pico-8 play session: no input (idle)

[t = 1 s] idle ~1s (no d-pad/buttons)
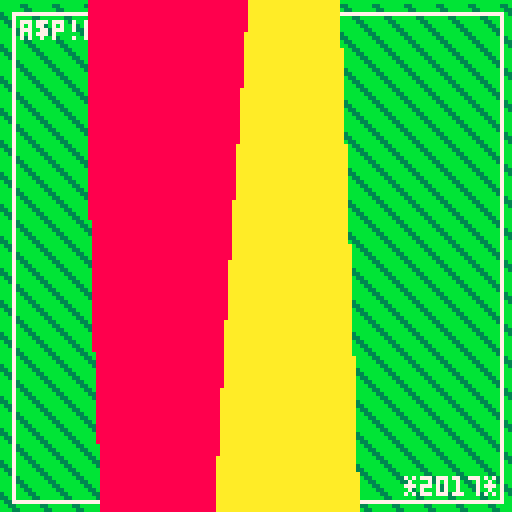
[t = 2 s] idle ~2s (no d-pad/buttons)
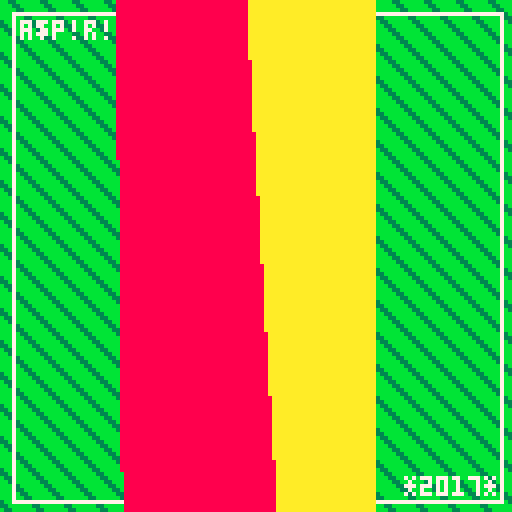
[t = 4 s] idle ~4s (no d-pad/buttons)
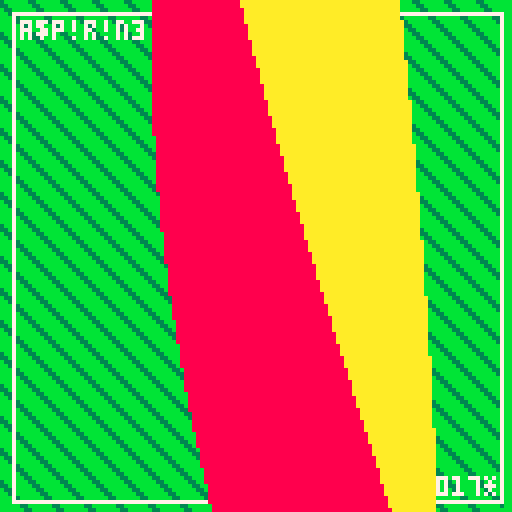
[t = 6 s] idle ~6s (no d-pad/buttons)
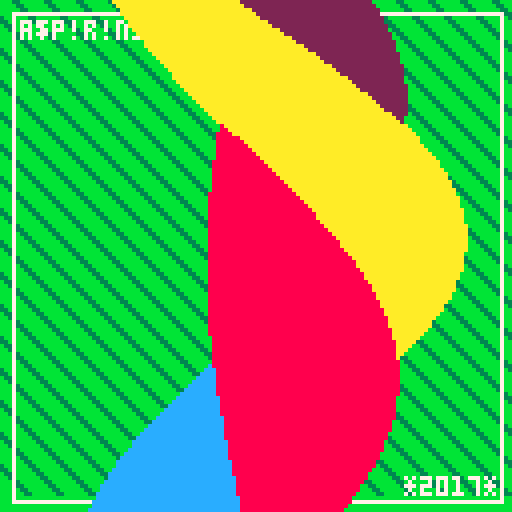

pico-8 cartridge
version 8
__lua__

-- twister


twister_angle = 0
twister_amplitude = 0
twister_width = 64
twister_half_width = twister_width / 2
twister_x = 64 - twister_half_width

function twister_update(frame)
 twister_x = 64 - twister_half_width + 30 * sin(frame * 0.015)
 twister_angle = sin(frame * 0.002)
 twister_amplitude = 0.005 * sin(0.25-sin(frame * 0.001))
end

function twister_draw(angle)
 for y=0,127 do
  local rho = angle + (y * twister_amplitude)
  local x  = twister_x + 24*cos(angle - y * twister_amplitude)
  local x1 = twister_half_width + twister_half_width * sin(rho)
  local x2 = twister_half_width + twister_half_width * sin(rho + 0.25)
  local x3 = twister_half_width + twister_half_width * sin(rho + 0.5)
  local x4 = twister_half_width + twister_half_width * sin(rho + 0.75)

  if x1 < x2 then
   hline(x + x1, y, x2-x1, 10)
  end
  if x2 < x3 then
   hline(x + x2, y, x3-x2, 2)
  end
  if x3 < x4 then
   hline(x + x3, y, x4-x3, 12)
  end
  if x4 < x1 then
   hline(x + x4, y, x1-x4, 8)
  end
 end
end

function hline(x, y, len, col)
 line(x, y, x+len, y, col)
end

-- tiles

function tiles_update(frame)
 tile_offset_x = frame % 16
 tile_offset_Y = (8 + 8 * sin(frame * 0.01)) % 16
end


function tiles_draw()
 cls(11)
 for y=0,16 do
  for x=0,16 do
   local u = 4 + x * 8 - tile_offset_x
   local v = 4 + y * 8 - tile_offset_Y
   spr(1,u,v)
  end
 end
end

-- text


function text_draw()
 rect(3, 3, 125, 125, 7)
 print("a$p!r!n3", 5, 5, 7)
 print("*2017*", 101, 119, 7)
end

-- main

function _init()
 frame = 0
end


function _update()
 frame += 1
 tiles_update(frame)
 twister_update(frame)
end

function _draw()
 tiles_draw()
 text_draw()
 twister_draw(twister_angle)
end
__gfx__
000000003bbbbbb30aaaaaa00aaaaaa0aaaaaaa0aaaaaaaaaaaaaaa0aaaaaa000aaaaaa000000000000000000000000000000000000000000000000000000000
0000000033bbbbbbaaaaaaaaaaaaaaaaaaaaaaaaaaaaaaaaaaaaaaaaaaaaaaaaaaaaaaaa00000000000000000000000000000000000000000000000000000000
00000000b33bbbbbaa0000aaaa000000aa0000aa000aa000aa0000aaaa0000aaaa0000aa00000000000000000000000000000000000000000000000000000000
00000000bb33bbbbaaaaaaaaaaaaaaa0aaaaaaaa000aa000aaaaaaa0aa0000aaaaaaaaaa00000000000000000000000000000000000000000000000000000000
00000000bbb33bbb9999999909999999999999900009900099999990990000999999999900000000000000000000000000000000000000000000000000000000
00000000bbbb33bb9900009900000099990000000009900099000099990000999900000000000000000000000000000000000000000000000000000000000000
00000000bbbbb33b9900009999999999990000009999999999000099990000999999999900000000000000000000000000000000000000000000000000000000
00000000bbbbbb339900009909999990990000009999999999000099990000990999999000000000000000000000000000000000000000000000000000000000
00000000000000000000000000000000000000000000000000000000000000000000000000000000000000000000000000000000000000000000000000000000
00000000000000000000000000000000000000000000000000000000000000000000000000000000000000000000000000000000000000000000000000000000
00000000000000000000000000000000000000000000000000000000000000000000000000000000000000000000000000000000000000000000000000000000
00000000000000000000000000000000000000000000000000000000000000000000000000000000000000000000000000000000000000000000000000000000
00000000000000000000000000000000000000000000000000000000000000000000000000000000000000000000000000000000000000000000000000000000
00000000000000000000000000000000000000000000000000000000000000000000000000000000000000000000000000000000000000000000000000000000
00000000000000000000000000000000000000000000000000000000000000000000000000000000000000000000000000000000000000000000000000000000
00000000000000000000000000000000000000000000000000000000000000000000000000000000000000000000000000000000000000000000000000000000
00000000000000000000000000000000000000000000000000000000000000000000000000000000000000000000000000000000000000000000000000000000
00000000000000000000000000000000000000000000000000000000000000000000000000000000000000000000000000000000000000000000000000000000
00000000000000000000000000000000000000000000000000000000000000000000000000000000000000000000000000000000000000000000000000000000
00000000000000000000000000000000000000000000000000000000000000000000000000000000000000000000000000000000000000000000000000000000
00000000000000000000000000000000000000000000000000000000000000000000000000000000000000000000000000000000000000000000000000000000
00000000000000000000000000000000000000000000000000000000000000000000000000000000000000000000000000000000000000000000000000000000
00000000000000000000000000000000000000000000000000000000000000000000000000000000000000000000000000000000000000000000000000000000
00000000000000000000000000000000000000000000000000000000000000000000000000000000000000000000000000000000000000000000000000000000
00000000000000000000000000000000000000000000000000000000000000000000000000000000000000000000000000000000000000000000000000000000
00000000000000000000000000000000000000000000000000000000000000000000000000000000000000000000000000000000000000000000000000000000
00000000000000000000000000000000000000000000000000000000000000000000000000000000000000000000000000000000000000000000000000000000
00000000000000000000000000000000000000000000000000000000000000000000000000000000000000000000000000000000000000000000000000000000
00000000000000000000000000000000000000000000000000000000000000000000000000000000000000000000000000000000000000000000000000000000
00000000000000000000000000000000000000000000000000000000000000000000000000000000000000000000000000000000000000000000000000000000
00000000000000000000000000000000000000000000000000000000000000000000000000000000000000000000000000000000000000000000000000000000
00000000000000000000000000000000000000000000000000000000000000000000000000000000000000000000000000000000000000000000000000000000
00000000000000000000000000000000000000000000000000000000000000000000000000000000000000000000000000000000000000000000000000000000
00000000000000000000000000000000000000000000000000000000000000000000000000000000000000000000000000000000000000000000000000000000
00000000000000000000000000000000000000000000000000000000000000000000000000000000000000000000000000000000000000000000000000000000
00000000000000000000000000000000000000000000000000000000000000000000000000000000000000000000000000000000000000000000000000000000
00000000000000000000000000000000000000000000000000000000000000000000000000000000000000000000000000000000000000000000000000000000
00000000000000000000000000000000000000000000000000000000000000000000000000000000000000000000000000000000000000000000000000000000
00000000000000000000000000000000000000000000000000000000000000000000000000000000000000000000000000000000000000000000000000000000
00000000000000000000000000000000000000000000000000000000000000000000000000000000000000000000000000000000000000000000000000000000
00000000000000000000000000000000000000000000000000000000000000000000000000000000000000000000000000000000000000000000000000000000
00000000000000000000000000000000000000000000000000000000000000000000000000000000000000000000000000000000000000000000000000000000
00000000000000000000000000000000000000000000000000000000000000000000000000000000000000000000000000000000000000000000000000000000
00000000000000000000000000000000000000000000000000000000000000000000000000000000000000000000000000000000000000000000000000000000
00000000000000000000000000000000000000000000000000000000000000000000000000000000000000000000000000000000000000000000000000000000
00000000000000000000000000000000000000000000000000000000000000000000000000000000000000000000000000000000000000000000000000000000
00000000000000000000000000000000000000000000000000000000000000000000000000000000000000000000000000000000000000000000000000000000
00000000000000000000000000000000000000000000000000000000000000000000000000000000000000000000000000000000000000000000000000000000
00000000000000000000000000000000000000000000000000000000000000000000000000000000000000000000000000000000000000000000000000000000
00000000000000000000000000000000000000000000000000000000000000000000000000000000000000000000000000000000000000000000000000000000
00000000000000000000000000000000000000000000000000000000000000000000000000000000000000000000000000000000000000000000000000000000
00000000000000000000000000000000000000000000000000000000000000000000000000000000000000000000000000000000000000000000000000000000
00000000000000000000000000000000000000000000000000000000000000000000000000000000000000000000000000000000000000000000000000000000
00000000000000000000000000000000000000000000000000000000000000000000000000000000000000000000000000000000000000000000000000000000
00000000000000000000000000000000000000000000000000000000000000000000000000000000000000000000000000000000000000000000000000000000
00000000000000000000000000000000000000000000000000000000000000000000000000000000000000000000000000000000000000000000000000000000
00000000000000000000000000000000000000000000000000000000000000000000000000000000000000000000000000000000000000000000000000000000
00000000000000000000000000000000000000000000000000000000000000000000000000000000000000000000000000000000000000000000000000000000
00000000000000000000000000000000000000000000000000000000000000000000000000000000000000000000000000000000000000000000000000000000
00000000000000000000000000000000000000000000000000000000000000000000000000000000000000000000000000000000000000000000000000000000
00000000000000000000000000000000000000000000000000000000000000000000000000000000000000000000000000000000000000000000000000000000
00000000000000000000000000000000000000000000000000000000000000000000000000000000000000000000000000000000000000000000000000000000
00000000000000000000000000000000000000000000000000000000000000000000000000000000000000000000000000000000000000000000000000000000
00000000000000000000000000000000000000000000000000000000000000000000000000000000000000000000000000000000000000000000000000000000
00000000000000000000000000000000000000000000000000000000000000000000000000000000000000000000000000000000000000000000000000000000
00000000000000000000000000000000000000000000000000000000000000000000000000000000000000000000000000000000000000000000000000000000
00000000000000000000000000000000000000000000000000000000000000000000000000000000000000000000000000000000000000000000000000000000
00000000000000000000000000000000000000000000000000000000000000000000000000000000000000000000000000000000000000000000000000000000
00000000000000000000000000000000000000000000000000000000000000000000000000000000000000000000000000000000000000000000000000000000
00000000000000000000000000000000000000000000000000000000000000000000000000000000000000000000000000000000000000000000000000000000
00000000000000000000000000000000000000000000000000000000000000000000000000000000000000000000000000000000000000000000000000000000
00000000000000000000000000000000000000000000000000000000000000000000000000000000000000000000000000000000000000000000000000000000
00000000000000000000000000000000000000000000000000000000000000000000000000000000000000000000000000000000000000000000000000000000
00000000000000000000000000000000000000000000000000000000000000000000000000000000000000000000000000000000000000000000000000000000
00000000000000000000000000000000000000000000000000000000000000000000000000000000000000000000000000000000000000000000000000000000
00000000000000000000000000000000000000000000000000000000000000000000000000000000000000000000000000000000000000000000000000000000
00000000000000000000000000000000000000000000000000000000000000000000000000000000000000000000000000000000000000000000000000000000
00000000000000000000000000000000000000000000000000000000000000000000000000000000000000000000000000000000000000000000000000000000
00000000000000000000000000000000000000000000000000000000000000000000000000000000000000000000000000000000000000000000000000000000
00000000000000000000000000000000000000000000000000000000000000000000000000000000000000000000000000000000000000000000000000000000
00000000000000000000000000000000000000000000000000000000000000000000000000000000000000000000000000000000000000000000000000000000
00000000000000000000000000000000000000000000000000000000000000000000000000000000000000000000000000000000000000000000000000000000
00000000000000000000000000000000000000000000000000000000000000000000000000000000000000000000000000000000000000000000000000000000
00000000000000000000000000000000000000000000000000000000000000000000000000000000000000000000000000000000000000000000000000000000
00000000000000000000000000000000000000000000000000000000000000000000000000000000000000000000000000000000000000000000000000000000
00000000000000000000000000000000000000000000000000000000000000000000000000000000000000000000000000000000000000000000000000000000
00000000000000000000000000000000000000000000000000000000000000000000000000000000000000000000000000000000000000000000000000000000
00000000000000000000000000000000000000000000000000000000000000000000000000000000000000000000000000000000000000000000000000000000
00000000000000000000000000000000000000000000000000000000000000000000000000000000000000000000000000000000000000000000000000000000
00000000000000000000000000000000000000000000000000000000000000000000000000000000000000000000000000000000000000000000000000000000
00000000000000000000000000000000000000000000000000000000000000000000000000000000000000000000000000000000000000000000000000000000
00000000000000000000000000000000000000000000000000000000000000000000000000000000000000000000000000000000000000000000000000000000
00000000000000000000000000000000000000000000000000000000000000000000000000000000000000000000000000000000000000000000000000000000
00000000000000000000000000000000000000000000000000000000000000000000000000000000000000000000000000000000000000000000000000000000
00000000000000000000000000000000000000000000000000000000000000000000000000000000000000000000000000000000000000000000000000000000
00000000000000000000000000000000000000000000000000000000000000000000000000000000000000000000000000000000000000000000000000000000
00000000000000000000000000000000000000000000000000000000000000000000000000000000000000000000000000000000000000000000000000000000
00000000000000000000000000000000000000000000000000000000000000000000000000000000000000000000000000000000000000000000000000000000
00000000000000000000000000000000000000000000000000000000000000000000000000000000000000000000000000000000000000000000000000000000
00000000000000000000000000000000000000000000000000000000000000000000000000000000000000000000000000000000000000000000000000000000
00000000000000000000000000000000000000000000000000000000000000000000000000000000000000000000000000000000000000000000000000000000
00000000000000000000000000000000000000000000000000000000000000000000000000000000000000000000000000000000000000000000000000000000
00000000000000000000000000000000000000000000000000000000000000000000000000000000000000000000000000000000000000000000000000000000
00000000000000000000000000000000000000000000000000000000000000000000000000000000000000000000000000000000000000000000000000000000
00000000000000000000000000000000000000000000000000000000000000000000000000000000000000000000000000000000000000000000000000000000
00000000000000000000000000000000000000000000000000000000000000000000000000000000000000000000000000000000000000000000000000000000
00000000000000000000000000000000000000000000000000000000000000000000000000000000000000000000000000000000000000000000000000000000
00000000000000000000000000000000000000000000000000000000000000000000000000000000000000000000000000000000000000000000000000000000
00000000000000000000000000000000000000000000000000000000000000000000000000000000000000000000000000000000000000000000000000000000
00000000000000000000000000000000000000000000000000000000000000000000000000000000000000000000000000000000000000000000000000000000
00000000000000000000000000000000000000000000000000000000000000000000000000000000000000000000000000000000000000000000000000000000
00000000000000000000000000000000000000000000000000000000000000000000000000000000000000000000000000000000000000000000000000000000
00000000000000000000000000000000000000000000000000000000000000000000000000000000000000000000000000000000000000000000000000000000
00000000000000000000000000000000000000000000000000000000000000000000000000000000000000000000000000000000000000000000000000000000
00000000000000000000000000000000000000000000000000000000000000000000000000000000000000000000000000000000000000000000000000000000
00000000000000000000000000000000000000000000000000000000000000000000000000000000000000000000000000000000000000000000000000000000
00000000000000000000000000000000000000000000000000000000000000000000000000000000000000000000000000000000000000000000000000000000
00000000000000000000000000000000000000000000000000000000000000000000000000000000000000000000000000000000000000000000000000000000
00000000000000000000000000000000000000000000000000000000000000000000000000000000000000000000000000000000000000000000000000000000
00000000000000000000000000000000000000000000000000000000000000000000000000000000000000000000000000000000000000000000000000000000
00000000000000000000000000000000000000000000000000000000000000000000000000000000000000000000000000000000000000000000000000000000
00000000000000000000000000000000000000000000000000000000000000000000000000000000000000000000000000000000000000000000000000000000
00000000000000000000000000000000000000000000000000000000000000000000000000000000000000000000000000000000000000000000000000000000
00000000000000000000000000000000000000000000000000000000000000000000000000000000000000000000000000000000000000000000000000000000
00000000000000000000000000000000000000000000000000000000000000000000000000000000000000000000000000000000000000000000000000000000
00000000000000000000000000000000000000000000000000000000000000000000000000000000000000000000000000000000000000000000000000000000
00000000000000000000000000000000000000000000000000000000000000000000000000000000000000000000000000000000000000000000000000000000
00000000000000000000000000000000000000000000000000000000000000000000000000000000000000000000000000000000000000000000000000000000
__gff__
0000000000000000000000000000000000000000000000000000000000000000000000000000000000000000000000000000000000000000000000000000000000000000000000000000000000000000000000000000000000000000000000000000000000000000000000000000000000000000000000000000000000000000
0000000000000000000000000000000000000000000000000000000000000000000000000000000000000000000000000000000000000000000000000000000000000000000000000000000000000000000000000000000000000000000000000000000000000000000000000000000000000000000000000000000000000000
__map__
0100010001000100010000000000000000000000000000000000000000000000000000000000000000000000000000000000000000000000000000000000000000000000000000000000000000000000000000000000000000000000000000000000000000000000000000000000000000000000000000000000000000000000
0001000100010001000100000000000000000000000000000000000000000000000000000000000000000000000000000000000000000000000000000000000000000000000000000000000000000000000000000000000000000000000000000000000000000000000000000000000000000000000000000000000000000000
0100010001000100010000000000000000000000000000000000000000000000000000000000000000000000000000000000000000000000000000000000000000000000000000000000000000000000000000000000000000000000000000000000000000000000000000000000000000000000000000000000000000000000
0001000100010001000100000000000000000000000000000000000000000000000000000000000000000000000000000000000000000000000000000000000000000000000000000000000000000000000000000000000000000000000000000000000000000000000000000000000000000000000000000000000000000000
0100010001000100010000000000000000000000000000000000000000000000000000000000000000000000000000000000000000000000000000000000000000000000000000000000000000000000000000000000000000000000000000000000000000000000000000000000000000000000000000000000000000000000
0001000100010001000100000000000000000000000000000000000000000000000000000000000000000000000000000000000000000000000000000000000000000000000000000000000000000000000000000000000000000000000000000000000000000000000000000000000000000000000000000000000000000000
0100010001000100010000000000000000000000000000000000000000000000000000000000000000000000000000000000000000000000000000000000000000000000000000000000000000000000000000000000000000000000000000000000000000000000000000000000000000000000000000000000000000000000
0001000100010001000100000000000000000000000000000000000000000000000000000000000000000000000000000000000000000000000000000000000000000000000000000000000000000000000000000000000000000000000000000000000000000000000000000000000000000000000000000000000000000000
0100010001000100010000000000000000000000000000000000000000000000000000000000000000000000000000000000000000000000000000000000000000000000000000000000000000000000000000000000000000000000000000000000000000000000000000000000000000000000000000000000000000000000
0000000000000000000000000000000000000000000000000000000000000000000000000000000000000000000000000000000000000000000000000000000000000000000000000000000000000000000000000000000000000000000000000000000000000000000000000000000000000000000000000000000000000000
0000000000000000000000000000000000000000000000000000000000000000000000000000000000000000000000000000000000000000000000000000000000000000000000000000000000000000000000000000000000000000000000000000000000000000000000000000000000000000000000000000000000000000
0000000000000000000000000000000000000000000000000000000000000000000000000000000000000000000000000000000000000000000000000000000000000000000000000000000000000000000000000000000000000000000000000000000000000000000000000000000000000000000000000000000000000000
0000000000000000000000000000000000000000000000000000000000000000000000000000000000000000000000000000000000000000000000000000000000000000000000000000000000000000000000000000000000000000000000000000000000000000000000000000000000000000000000000000000000000000
0000000000000000000000000000000000000000000000000000000000000000000000000000000000000000000000000000000000000000000000000000000000000000000000000000000000000000000000000000000000000000000000000000000000000000000000000000000000000000000000000000000000000000
0000000000000000000000000000000000000000000000000000000000000000000000000000000000000000000000000000000000000000000000000000000000000000000000000000000000000000000000000000000000000000000000000000000000000000000000000000000000000000000000000000000000000000
0000000000000000000000000000000000000000000000000000000000000000000000000000000000000000000000000000000000000000000000000000000000000000000000000000000000000000000000000000000000000000000000000000000000000000000000000000000000000000000000000000000000000000
0000000000000000000000000000000000000000000000000000000000000000000000000000000000000000000000000000000000000000000000000000000000000000000000000000000000000000000000000000000000000000000000000000000000000000000000000000000000000000000000000000000000000000
0000000000000000000000000000000000000000000000000000000000000000000000000000000000000000000000000000000000000000000000000000000000000000000000000000000000000000000000000000000000000000000000000000000000000000000000000000000000000000000000000000000000000000
0000000000000000000000000000000000000000000000000000000000000000000000000000000000000000000000000000000000000000000000000000000000000000000000000000000000000000000000000000000000000000000000000000000000000000000000000000000000000000000000000000000000000000
0000000000000000000000000000000000000000000000000000000000000000000000000000000000000000000000000000000000000000000000000000000000000000000000000000000000000000000000000000000000000000000000000000000000000000000000000000000000000000000000000000000000000000
0000000000000000000000000000000000000000000000000000000000000000000000000000000000000000000000000000000000000000000000000000000000000000000000000000000000000000000000000000000000000000000000000000000000000000000000000000000000000000000000000000000000000000
0000000000000000000000000000000000000000000000000000000000000000000000000000000000000000000000000000000000000000000000000000000000000000000000000000000000000000000000000000000000000000000000000000000000000000000000000000000000000000000000000000000000000000
0000000000000000000000000000000000000000000000000000000000000000000000000000000000000000000000000000000000000000000000000000000000000000000000000000000000000000000000000000000000000000000000000000000000000000000000000000000000000000000000000000000000000000
0000000000000000000000000000000000000000000000000000000000000000000000000000000000000000000000000000000000000000000000000000000000000000000000000000000000000000000000000000000000000000000000000000000000000000000000000000000000000000000000000000000000000000
0000000000000000000000000000000000000000000000000000000000000000000000000000000000000000000000000000000000000000000000000000000000000000000000000000000000000000000000000000000000000000000000000000000000000000000000000000000000000000000000000000000000000000
0000000000000000000000000000000000000000000000000000000000000000000000000000000000000000000000000000000000000000000000000000000000000000000000000000000000000000000000000000000000000000000000000000000000000000000000000000000000000000000000000000000000000000
0000000000000000000000000000000000000000000000000000000000000000000000000000000000000000000000000000000000000000000000000000000000000000000000000000000000000000000000000000000000000000000000000000000000000000000000000000000000000000000000000000000000000000
0000000000000000000000000000000000000000000000000000000000000000000000000000000000000000000000000000000000000000000000000000000000000000000000000000000000000000000000000000000000000000000000000000000000000000000000000000000000000000000000000000000000000000
0000000000000000000000000000000000000000000000000000000000000000000000000000000000000000000000000000000000000000000000000000000000000000000000000000000000000000000000000000000000000000000000000000000000000000000000000000000000000000000000000000000000000000
0000000000000000000000000000000000000000000000000000000000000000000000000000000000000000000000000000000000000000000000000000000000000000000000000000000000000000000000000000000000000000000000000000000000000000000000000000000000000000000000000000000000000000
0000000000000000000000000000000000000000000000000000000000000000000000000000000000000000000000000000000000000000000000000000000000000000000000000000000000000000000000000000000000000000000000000000000000000000000000000000000000000000000000000000000000000000
0000000000000000000000000000000000000000000000000000000000000000000000000000000000000000000000000000000000000000000000000000000000000000000000000000000000000000000000000000000000000000000000000000000000000000000000000000000000000000000000000000000000000000
